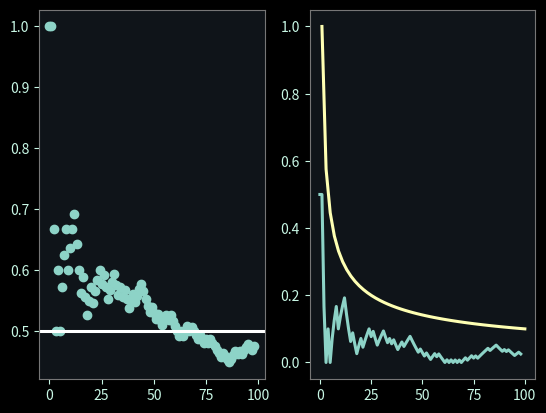

The matplotlib source for this figure:
import time
import numpy as np
import matplotlib.pyplot as plt
start = time.perf_counter()
rng = np.random.default_rng()
plt.style.use("dark_background")

plt.rcParams.update({
    # фон
    "figure.facecolor": "#0F1419",
    "axes.facecolor": "#0F1419",

    # текст
    "text.color": "#C8F7E5",
    "axes.labelcolor": "#C8F7E5",
    "xtick.color": "#C8F7E5",
    "ytick.color": "#C8F7E5",

    # сетка
    "grid.color": "#444444",
    "grid.linestyle": "--",
    "grid.alpha": 0.4,

    # линии
    "lines.linewidth": 2.2,

    # рамки
    "axes.edgecolor": "#767676",
})

x = np.linspace(1,100)
fig, (ax1, ax2) = plt.subplots(1,2)
num = rng.integers(2,size=100)
avg = np.array([num[:i].mean() for i in range(1,len(num))])
ax1.plot(avg,'o')
ax1.axhline(0.5)
ax2.plot(abs(avg - 0.5))
ax2.plot(x,1/(x**0.5))

plt.show()
print("time -",time.perf_counter() - start)
